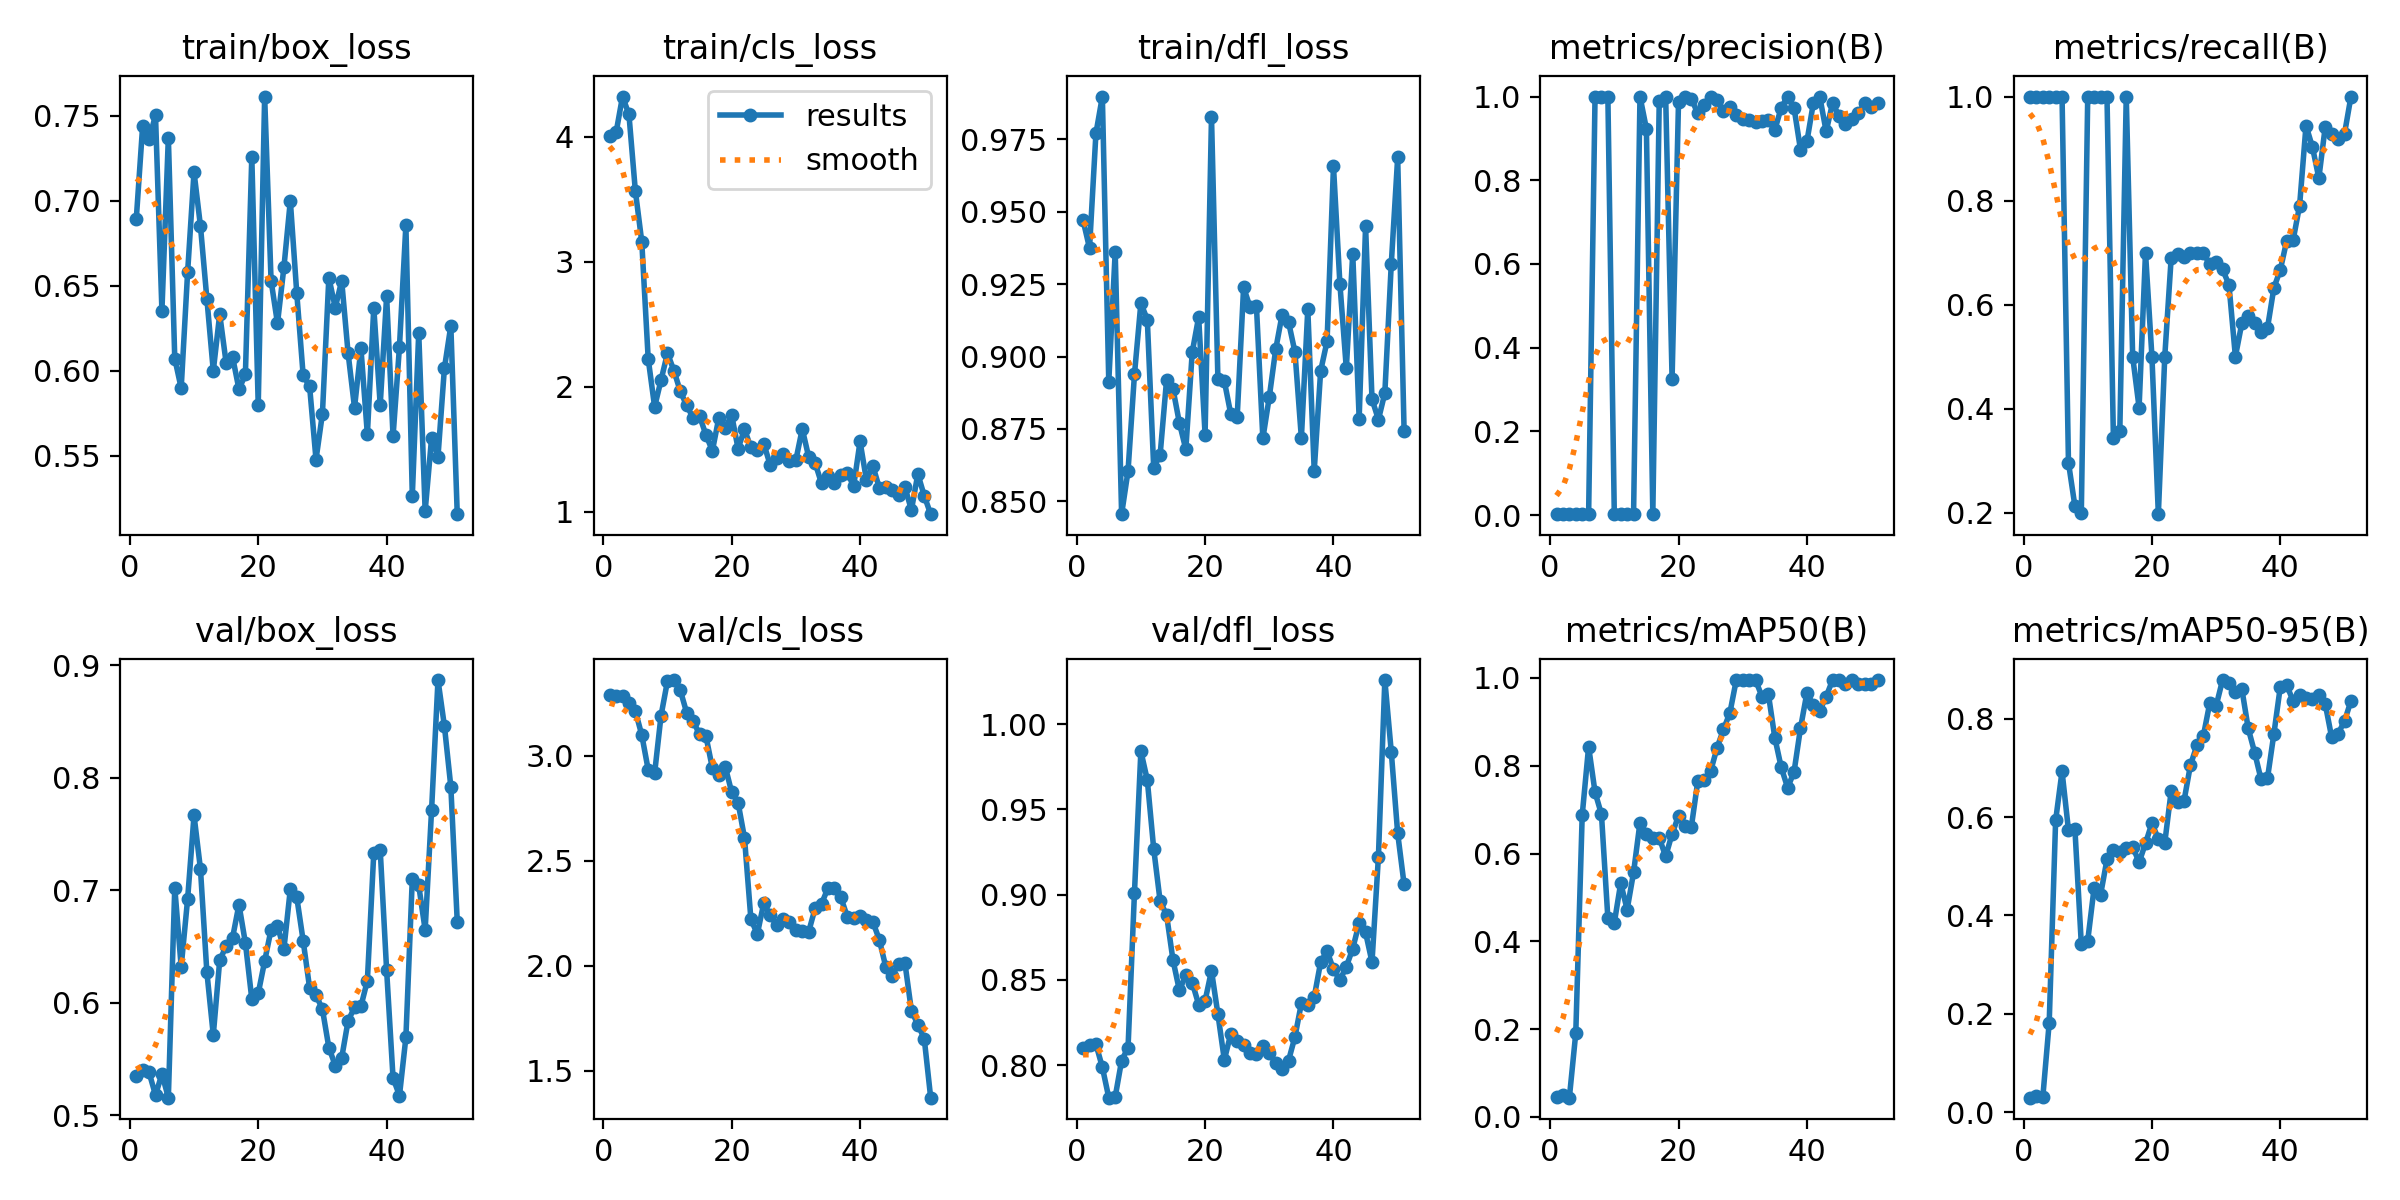

The table this chart was drawn from, first rows:
epoch, time, train/box_loss, train/cls_loss, train/dfl_loss, metrics/precision(B), metrics/recall(B), metrics/mAP50(B), metrics/mAP50-95(B), val/box_loss, val/cls_loss, val/dfl_loss, lr/pg0, lr/pg1, lr/pg2
1, 2.061, 0.6889, 4.003, 0.947, 0.00234, 1, 0.04455, 0.0293, 0.5352, 3.29, 0.8099, 1.667e-05, 1.667e-05, 1.667e-05
2, 2.555, 0.744, 4.035, 0.9374, 0.00234, 1, 0.05009, 0.03214, 0.5399, 3.284, 0.8119, 4.95149e-05, 4.95149e-05, 4.95149e-05
3, 3.179, 0.7363, 4.323, 0.977, 0.00234, 1, 0.04395, 0.02987, 0.5379, 3.285, 0.8122, 8.16997e-05, 8.16997e-05, 8.16997e-05
4, 3.719, 0.7501, 4.18, 0.9898, 0.00234, 1, 0.1911, 0.1817, 0.5177, 3.251, 0.7987, 0.0001132, 0.0001132, 0.0001132
5, 4.286, 0.6353, 3.567, 0.8913, 0.00234, 1, 0.6871, 0.5929, 0.5366, 3.213, 0.7808, 0.0001441, 0.0001441, 0.0001441
6, 4.85, 0.737, 3.16, 0.9362, 0.00238, 1, 0.8433, 0.6928, 0.5154, 3.099, 0.7812, 0.0001743, 0.0001743, 0.0001743
7, 5.414, 0.6072, 2.224, 0.8456, 1, 0.2961, 0.7396, 0.5735, 0.7022, 2.933, 0.8026, 0.0002038, 0.0002038, 0.0002038
8, 5.985, 0.5898, 1.839, 0.8605, 1, 0.2128, 0.6892, 0.5764, 0.6318, 2.916, 0.8101, 0.0002327, 0.0002327, 0.0002327
9, 6.534, 0.6578, 2.052, 0.8938, 1, 0.1985, 0.4522, 0.3419, 0.6919, 3.191, 0.9011, 0.0002609, 0.0002609, 0.0002609
10, 7.091, 0.7168, 2.268, 0.9184, 0.00235, 1, 0.4419, 0.3486, 0.7664, 3.355, 0.9842, 0.0002885, 0.0002885, 0.0002885
11, 7.657, 0.6851, 2.129, 0.9128, 0.00234, 1, 0.5326, 0.4564, 0.7189, 3.361, 0.9673, 0.0003154, 0.0003154, 0.0003154
12, 8.313, 0.6424, 1.963, 0.8616, 0.00234, 1, 0.4723, 0.4418, 0.627, 3.312, 0.9268, 0.0003417, 0.0003417, 0.0003417
13, 8.855, 0.6, 1.849, 0.8661, 0.00238, 1, 0.5568, 0.5138, 0.5712, 3.204, 0.8961, 0.0003672, 0.0003672, 0.0003672
14, 9.411, 0.6333, 1.75, 0.8918, 1, 0.3442, 0.6704, 0.5329, 0.6376, 3.166, 0.8881, 0.0003922, 0.0003922, 0.0003922
15, 9.958, 0.6047, 1.765, 0.8888, 0.923, 0.3571, 0.6451, 0.5297, 0.6501, 3.101, 0.8616, 0.0004164, 0.0004164, 0.0004164
16, 10.5, 0.6083, 1.613, 0.8771, 0.00335, 1, 0.6358, 0.536, 0.6575, 3.093, 0.8438, 0.00044, 0.00044, 0.00044
17, 11.05, 0.5892, 1.486, 0.868, 0.9903, 0.5, 0.6358, 0.5396, 0.6871, 2.94, 0.8528, 0.000463, 0.000463, 0.000463
18, 11.6, 0.5979, 1.75, 0.9015, 1, 0.402, 0.5934, 0.5079, 0.653, 2.91, 0.8484, 0.0004853, 0.0004853, 0.0004853
19, 12.15, 0.7258, 1.666, 0.9136, 0.3262, 0.7, 0.6446, 0.5463, 0.6031, 2.948, 0.8355, 0.0005069, 0.0005069, 0.0005069
20, 12.7, 0.5798, 1.773, 0.8731, 0.9858, 0.5, 0.6852, 0.5877, 0.6082, 2.826, 0.8377, 0.0005278, 0.0005278, 0.0005278
21, 13.35, 0.7611, 1.504, 0.9827, 1, 0.197, 0.6627, 0.5552, 0.6367, 2.777, 0.8553, 0.0005481, 0.0005481, 0.0005481
22, 13.9, 0.6531, 1.657, 0.8921, 0.9951, 0.5, 0.6604, 0.5476, 0.6649, 2.608, 0.8298, 0.0005678, 0.0005678, 0.0005678
23, 14.45, 0.6279, 1.513, 0.8915, 0.9595, 0.6899, 0.7642, 0.6528, 0.668, 2.22, 0.803, 0.0005868, 0.0005868, 0.0005868
24, 15.01, 0.6608, 1.496, 0.8802, 0.981, 0.6972, 0.7677, 0.631, 0.6477, 2.151, 0.8183, 0.0006051, 0.0006051, 0.0006051
25, 15.56, 0.6999, 1.545, 0.8791, 1, 0.6922, 0.7872, 0.6329, 0.7009, 2.297, 0.8144, 0.0006228, 0.0006228, 0.0006228
26, 16.1, 0.6458, 1.373, 0.9239, 0.9915, 0.6992, 0.8405, 0.7056, 0.6938, 2.24, 0.8115, 0.0006398, 0.0006398, 0.0006398
27, 16.66, 0.5973, 1.432, 0.9171, 0.9666, 0.7, 0.8825, 0.7454, 0.655, 2.193, 0.8071, 0.0006561, 0.0006561, 0.0006561
28, 17.22, 0.591, 1.461, 0.9175, 0.9742, 0.6982, 0.92, 0.7641, 0.6132, 2.22, 0.8063, 0.0006718, 0.0006718, 0.0006718
29, 17.78, 0.5479, 1.406, 0.8717, 0.9567, 0.6783, 0.995, 0.8311, 0.6066, 2.209, 0.8112, 0.0006868, 0.0006868, 0.0006868
30, 18.34, 0.5749, 1.412, 0.886, 0.9462, 0.6812, 0.995, 0.826, 0.5941, 2.169, 0.8071, 0.0007012, 0.0007012, 0.0007012
31, 18.99, 0.6548, 1.662, 0.9025, 0.943, 0.6679, 0.995, 0.8785, 0.56, 2.163, 0.8012, 0.0007149, 0.0007149, 0.0007149
32, 19.55, 0.6371, 1.436, 0.9145, 0.9391, 0.638, 0.995, 0.8727, 0.5441, 2.161, 0.7979, 0.0007279, 0.0007279, 0.0007279
33, 20.09, 0.653, 1.389, 0.9119, 0.942, 0.5, 0.9575, 0.8542, 0.5508, 2.273, 0.8026, 0.0007403, 0.0007403, 0.0007403
34, 20.63, 0.6103, 1.225, 0.9016, 0.944, 0.5638, 0.9628, 0.8608, 0.5838, 2.295, 0.8165, 0.000752, 0.000752, 0.000752
35, 21.17, 0.5784, 1.284, 0.8719, 0.9198, 0.5784, 0.8638, 0.7801, 0.5957, 2.369, 0.8362, 0.0007631, 0.0007631, 0.0007631
36, 21.71, 0.6132, 1.225, 0.9163, 0.9736, 0.5646, 0.7961, 0.7311, 0.5968, 2.369, 0.8354, 0.0007735, 0.0007735, 0.0007735
37, 22.26, 0.5627, 1.291, 0.8606, 1, 0.5478, 0.7496, 0.6764, 0.6195, 2.326, 0.8399, 0.0007832, 0.0007832, 0.0007832
38, 22.81, 0.6372, 1.312, 0.895, 0.9728, 0.5552, 0.786, 0.6789, 0.7332, 2.234, 0.8604, 0.0007923, 0.0007923, 0.0007923
39, 23.36, 0.58, 1.203, 0.9053, 0.8732, 0.6323, 0.8853, 0.7694, 0.7357, 2.229, 0.8669, 0.0008007, 0.0008007, 0.0008007
40, 23.9, 0.6439, 1.561, 0.9657, 0.8926, 0.6669, 0.9658, 0.8653, 0.6287, 2.238, 0.8561, 0.0008085, 0.0008085, 0.0008085
41, 24.44, 0.5615, 1.25, 0.9251, 0.9841, 0.7231, 0.9375, 0.8682, 0.5329, 2.217, 0.8499, 0.0008156, 0.0008156, 0.0008156
42, 24.98, 0.6142, 1.364, 0.8959, 1, 0.7245, 0.925, 0.8354, 0.5173, 2.208, 0.8577, 0.000822, 0.000822, 0.000822
43, 25.61, 0.6856, 1.19, 0.9355, 0.9166, 0.7901, 0.9575, 0.8475, 0.569, 2.123, 0.8683, 0.0008278, 0.0008278, 0.0008278
44, 26.15, 0.5265, 1.199, 0.8786, 0.9848, 0.9443, 0.995, 0.8413, 0.7102, 1.995, 0.8834, 0.0008329, 0.0008329, 0.0008329
45, 26.69, 0.6224, 1.173, 0.945, 0.9537, 0.9029, 0.995, 0.8389, 0.7042, 1.952, 0.8778, 0.0008374, 0.0008374, 0.0008374
46, 27.23, 0.5176, 1.136, 0.8853, 0.9347, 0.8432, 0.9862, 0.8489, 0.6646, 2.007, 0.8604, 0.0008412, 0.0008412, 0.0008412
47, 27.77, 0.5605, 1.194, 0.8782, 0.9467, 0.9422, 0.995, 0.8296, 0.771, 2.01, 0.9222, 0.0008443, 0.0008443, 0.0008443
48, 28.31, 0.5496, 1.012, 0.8874, 0.9606, 0.9286, 0.9862, 0.7617, 0.8867, 1.785, 1.026, 0.0008468, 0.0008468, 0.0008468
49, 28.85, 0.6015, 1.301, 0.9318, 0.9834, 0.9188, 0.9862, 0.7693, 0.8459, 1.719, 0.984, 0.0008486, 0.0008486, 0.0008486
50, 29.39, 0.6265, 1.126, 0.9687, 0.9759, 0.9286, 0.9862, 0.7952, 0.7919, 1.652, 0.936, 0.0008498, 0.0008498, 0.0008498
51, 29.93, 0.5158, 0.9789, 0.8744, 0.9856, 0.9999, 0.995, 0.836, 0.672, 1.371, 0.906, 0.0008418, 0.0008418, 0.0008418
